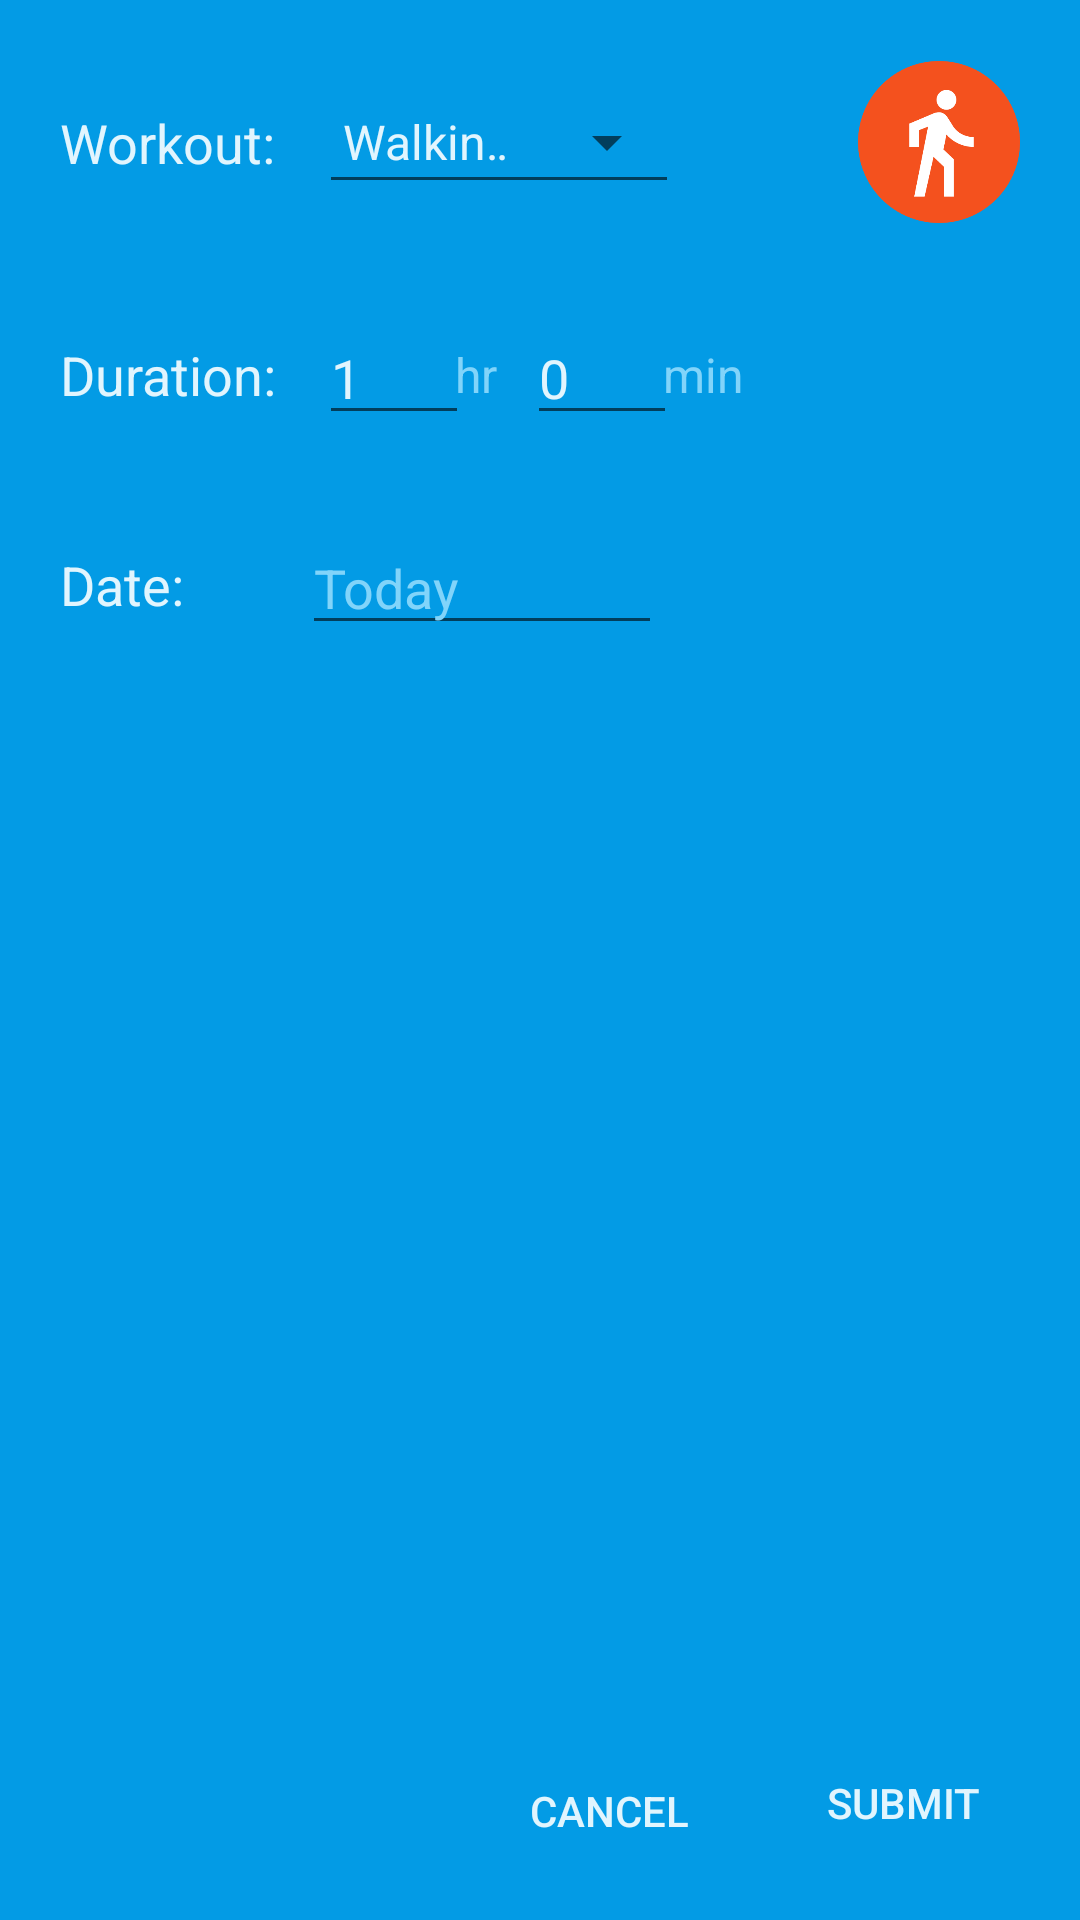

Reconstruct the res/layout file that produces this screen, plus the resources it refers to.
<!-- AndroidManifest.xml: application theme LightBlueActionBarTheme -->
<!-- res/layout/layout_add.xml -->
<?xml version="1.0" encoding="utf-8"?>
<LinearLayout xmlns:android="http://schemas.android.com/apk/res/android"
    xmlns:tools="http://schemas.android.com/tools"
    tools:context=".AddActivity"
    android:orientation="vertical" android:layout_width="match_parent"
    android:layout_height="match_parent">

    <LinearLayout
        android:orientation="vertical"
        android:padding="10dp"
        android:layout_width="match_parent"
        android:layout_height="match_parent"
        android:layout_gravity="center_horizontal"
        android:background="@color/action_bar_light_blue">


        <RelativeLayout
            android:id="@+id/typeLayout"
            android:layout_width="match_parent"
            android:layout_height="75dp"
            android:padding="10dp"
            android:layout_gravity="center_horizontal">

            <TextView
                android:layout_width="wrap_content"
                android:layout_height="wrap_content"
                android:textAppearance="?android:attr/textAppearanceMedium"
                android:textColor="@color/textLightest"
                android:text="Workout: "
                android:id="@+id/typeTextView"
                android:layout_centerVertical="true"
                android:layout_alignParentStart="true" />

            <EditText
                android:layout_width="120dp"
                android:layout_height="wrap_content"
                android:inputType="numberDecimal"
                android:ems="10"
                android:layout_centerVertical="true"
                android:editable="false"
                android:layout_toRightOf="@id/typeTextView"
                android:layout_marginLeft="10dp"
                android:textColor="@color/textLightest"
                android:textColorHighlight="@color/textLightest"
                android:textColorHint="@color/textLight"
                android:textColorLink="@color/textLightest"/>

            <Spinner
                android:layout_width="120dp"
                android:layout_height="wrap_content"
                android:layout_marginLeft="10dp"
                android:id="@+id/itemSpinner"
                android:entries="@array/spinnerActivities"
                android:prompt="@string/spinner_act"
                android:layout_centerVertical="true"
                android:layout_toRightOf="@+id/typeTextView"/>

            <ImageView
                android:layout_width="54dp"
                android:layout_height="54dp"
                android:scaleType="fitXY"
                android:id="@+id/itemIcon"
                android:layout_alignParentEnd="true"
                android:layout_centerVertical="true"
                android:src="@drawable/walking" />

        </RelativeLayout>


        <RelativeLayout
            android:id="@+id/duationLayout"
            android:layout_width="match_parent"
            android:layout_marginTop="10dp"
            android:padding="10dp"
            android:layout_height="60dp"
            android:layout_gravity="center_horizontal">

            <TextView
                android:layout_width="wrap_content"
                android:layout_height="wrap_content"
                android:textAppearance="?android:attr/textAppearanceMedium"
                android:textColor="@color/textLightest"
                android:text="Duration: "
                android:id="@+id/durationTextView"
                android:layout_centerVertical="true"
                android:layout_alignParentStart="true" />

            <EditText
                android:layout_width="50dp"
                android:layout_height="wrap_content"
                android:inputType="numberDecimal"
                android:ems="10"
                android:text="1"
                android:id="@+id/duationHourText"
                android:layout_marginLeft="10dp"
                android:layout_centerVertical="true"
                android:layout_toRightOf="@+id/durationTextView"
                android:textColor="@color/textLightest"
                android:textColorHighlight="@color/textLightest"
                android:textColorHint="@color/textLight"
                android:textColorLink="@color/textLightest"/>

            <TextView
                android:layout_width="wrap_content"
                android:layout_height="wrap_content"
                android:text="hr"
                android:textSize="16sp"
                android:textColor="@color/textLight"
                android:layout_marginLeft="-5dp"
                android:id="@+id/hourHintText"
                android:layout_centerVertical="true"
                android:layout_toRightOf="@+id/duationHourText" />

            <EditText
                android:layout_width="50dp"
                android:layout_height="wrap_content"
                android:inputType="numberDecimal"
                android:ems="10"
                android:id="@+id/duationMinText"
                android:text="0"
                android:layout_centerVertical="true"
                android:layout_marginLeft="10dp"
                android:layout_toRightOf="@id/hourHintText"
                android:textColor="@color/textLightest"
                android:textColorHighlight="@color/textLightest"
                android:textColorHint="@color/textLight"
                android:textColorLink="@color/textLightest"/>

            <TextView
                android:layout_width="wrap_content"
                android:layout_height="wrap_content"
                android:text="min"
                android:textSize="16sp"
                android:textColor="@color/textLight"
                android:layout_marginLeft="-5dp"
                android:id="@+id/minHintText"
                android:layout_centerVertical="true"
                android:layout_toRightOf="@+id/duationMinText" />


        </RelativeLayout>

        <RelativeLayout
            android:id="@+id/dateLayout"
            android:layout_width="match_parent"
            android:layout_marginTop="10dp"
            android:padding="10dp"
            android:layout_height="60dp"
            android:layout_gravity="center_horizontal">

            <TextView
                android:layout_width="wrap_content"
                android:layout_height="wrap_content"
                android:textAppearance="?android:attr/textAppearanceMedium"
                android:textColor="@color/textLightest"
                android:text="Date: "
                android:id="@+id/dateTextView"
                android:layout_centerVertical="true"
                android:layout_alignParentStart="true" />

            <EditText
                android:layout_width="120dp"
                android:layout_height="wrap_content"
                android:inputType="numberDecimal"
                android:ems="10"
                android:id="@+id/dateText"
                android:hint="Today"
                android:layout_centerVertical="true"
                android:layout_toRightOf="@id/dateTextView"
                android:layout_marginLeft="35dp"
                android:textColor="@color/textLightest"
                android:textColorHighlight="@color/textLightest"
                android:textColorHint="@color/textLight"
                android:textColorLink="@color/textLightest"/>

        </RelativeLayout>

        <RelativeLayout
            android:id="@+id/buttonLayout"
            android:layout_width="match_parent"
            android:layout_marginTop="10dp"
            android:layout_height="match_parent"
            android:layout_gravity="center_horizontal">

            <Button
                android:layout_width="wrap_content"
                android:layout_height="wrap_content"
                android:text="Submit"
                android:layout_margin="5dp"
                android:id="@+id/submitButton"
                android:layout_alignParentBottom="true"
                android:layout_alignParentEnd="true"
                android:background="#00ffffff" />

            <Button
                android:layout_width="wrap_content"
                android:layout_height="wrap_content"
                android:text="Cancel"
                android:layout_margin="5dp"
                android:id="@+id/cancelButton"
                android:layout_alignTop="@+id/submitButton"
                android:layout_toStartOf="@+id/submitButton"
                android:background="#00ffffff" />

            <RelativeLayout
                android:id="@+id/distanceLayout"
                android:layout_width="match_parent"
                android:padding="10dp"
                android:layout_height="60dp"
                android:layout_gravity="center_horizontal"
                android:layout_alignParentTop="true"
                android:layout_alignEnd="@+id/submitButton">

            </RelativeLayout>

        </RelativeLayout>
    </LinearLayout>
</LinearLayout>
<!-- resources referenced by this layout -->
<resources>
  <string-array name="spinnerActivities">
          <item>Walking</item>
          <item>Running</item>
          <item>Swimming</item>
          <item>Cycling</item>
      </string-array>
  <color name="action_bar_light_blue">#039BE5</color>
  <color name="textLight">#81D4FA</color>
  <color name="textLightest">#E1F5FE</color>
  <!-- drawable walking: png bitmap (drawable, 15362 bytes) -->
  <string name="spinner_act">Walking</string>
  <style name="LightBlueActionBarTheme" parent="@android:style/Theme.Material.Light">
          <item name="android:actionBarStyle">@style/myLightActionBar</item>
          
          
          <item name="android:colorPrimary">@color/action_bar_light_blue</item>
          
          <item name="android:colorPrimaryDark">@color/status_bar_darker_blue</item>
          
          <item name="android:colorAccent">@color/accent</item>
  
          <item name="android:statusBarColor">@color/status_bar_darker_blue</item>
          <item name="android:navigationBarColor">@color/status_bar_darker_blue</item>
          <item name="android:textColorPrimary">@color/textLightest</item>
      </style>
  <style name="myLightActionBar" parent="@android:style/Theme.Material.Light">
          <item name="android:background">@color/action_bar_light_blue</item>
  
  
      </style>
  <color name="status_bar_darker_blue">#0288D1</color>
  <color name="accent">#29B6F6</color>
</resources>
